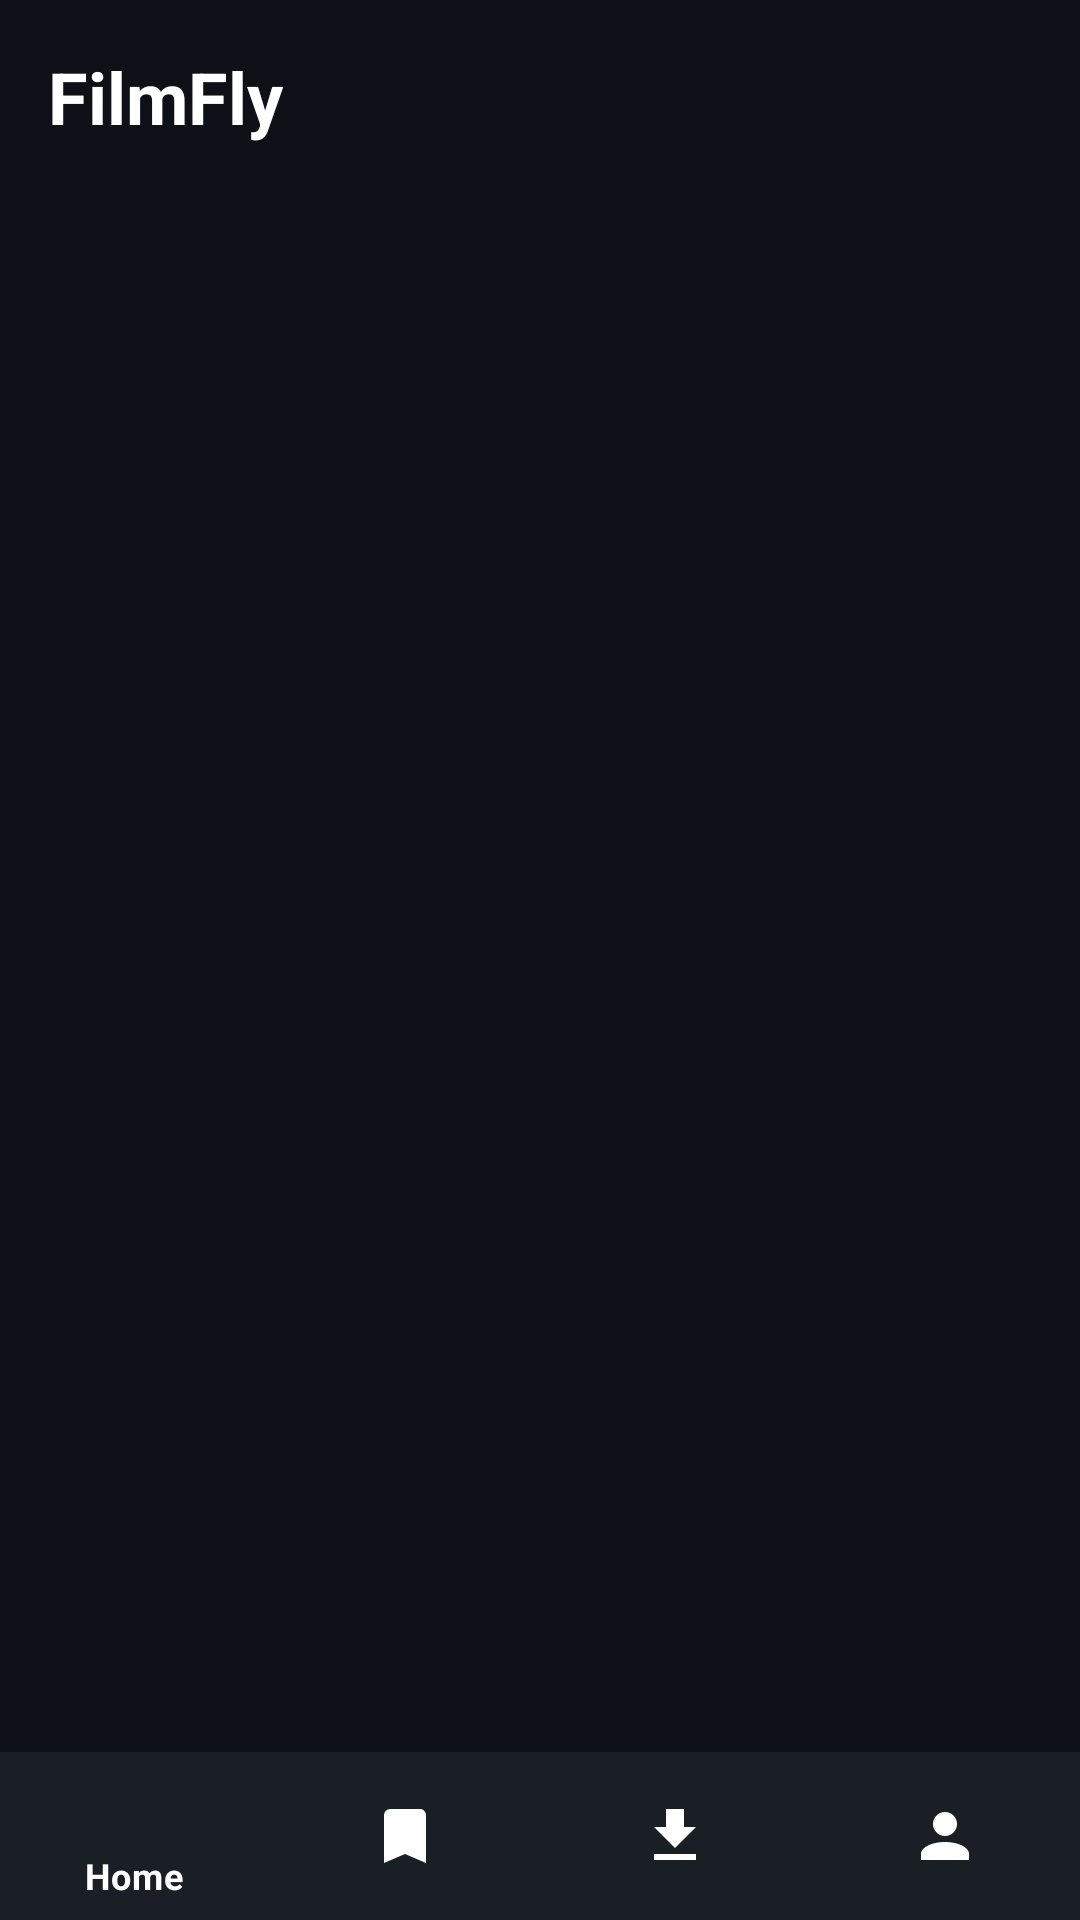

Reconstruct the res/layout file that produces this screen, plus the resources it refers to.
<!-- AndroidManifest.xml: activity theme Theme.Test3.NoActionBar -->
<!-- res/layout/activity_main.xml -->
<?xml version="1.0" encoding="utf-8"?>
<androidx.constraintlayout.widget.ConstraintLayout xmlns:android="http://schemas.android.com/apk/res/android"
    xmlns:app="http://schemas.android.com/apk/res-auto"
    xmlns:tools="http://schemas.android.com/tools"
    android:id="@+id/main"
    android:layout_width="match_parent"
    android:layout_height="match_parent"
    android:background="#0D1117"
    tools:context=".MainActivity">

    <TextView
        android:id="@+id/appTitle"
        android:layout_width="wrap_content"
        android:layout_height="wrap_content"
        android:layout_marginStart="16dp"
        android:layout_marginTop="16dp"
        android:text="@string/app_name"
        android:textColor="@android:color/white"
        android:textSize="24sp"
        android:textStyle="bold"
        app:layout_constraintStart_toStartOf="parent"
        app:layout_constraintTop_toTopOf="parent" />

    <androidx.recyclerview.widget.RecyclerView
        android:id="@+id/categoriesRecyclerView"
        android:layout_width="match_parent"
        android:layout_height="wrap_content"
        android:clipToPadding="false"
        android:orientation="horizontal"
        android:paddingHorizontal="8dp"
        android:paddingVertical="8dp"
        app:layoutManager="androidx.recyclerview.widget.LinearLayoutManager"
        app:layout_constraintTop_toBottomOf="@id/appTitle" />

    <androidx.recyclerview.widget.RecyclerView
        android:id="@+id/moviesRecyclerView"
        android:layout_width="match_parent"
        android:layout_height="0dp"
        android:clipToPadding="false"
        android:padding="8dp"
        app:layout_constraintBottom_toTopOf="@id/bottomNavigation"
        app:layout_constraintTop_toBottomOf="@id/categoriesRecyclerView" />

    <ProgressBar
        android:id="@+id/progressBar"
        android:layout_width="wrap_content"
        android:layout_height="wrap_content"
        android:visibility="gone"
        app:layout_constraintBottom_toBottomOf="parent"
        app:layout_constraintEnd_toEndOf="parent"
        app:layout_constraintStart_toStartOf="parent"
        app:layout_constraintTop_toTopOf="parent" />

    <ProgressBar
        android:id="@+id/loadingProgressBar"
        android:layout_width="wrap_content"
        android:layout_height="wrap_content"
        android:visibility="gone"
        app:layout_constraintBottom_toBottomOf="parent"
        app:layout_constraintEnd_toEndOf="parent"
        app:layout_constraintStart_toStartOf="parent"
        app:layout_constraintTop_toTopOf="parent" />

    <ProgressBar
        android:id="@+id/loadingMoreProgressBar"
        android:layout_width="wrap_content"
        android:layout_height="wrap_content"
        android:layout_marginBottom="16dp"
        android:visibility="gone"
        app:layout_constraintBottom_toBottomOf="parent"
        app:layout_constraintEnd_toEndOf="parent"
        app:layout_constraintStart_toStartOf="parent" />

    <com.google.android.material.bottomnavigation.BottomNavigationView
        android:id="@+id/bottomNavigation"
        android:layout_width="match_parent"
        android:layout_height="wrap_content"
        android:background="#1A1F25"
        app:itemIconTint="@android:color/white"
        app:itemTextColor="@android:color/white"
        app:layout_constraintBottom_toBottomOf="parent"
        app:menu="@menu/bottom_nav_menu" />

</androidx.constraintlayout.widget.ConstraintLayout>
<!-- resources referenced by this layout -->
<resources>
  <string name="app_name">FilmFly</string>
  <style name="Theme.Test3.NoActionBar">
          <item name="windowActionBar">false</item>
          <item name="windowNoTitle">true</item>
      </style>
</resources>
